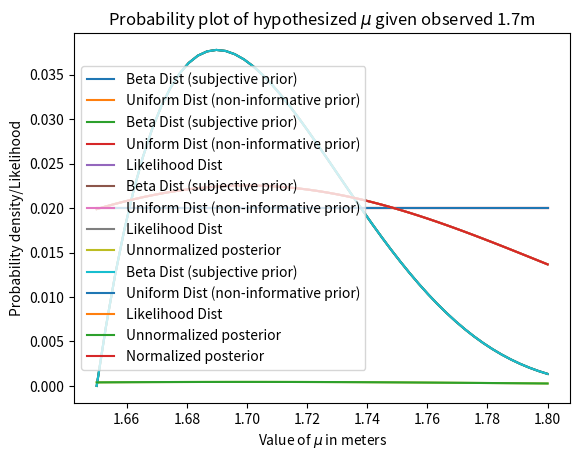

Write the Python code that produced this figure.
import scipy.stats as sts
import numpy as np
import matplotlib.pyplot as plt

# Assumes mean height between 1.65 and 1.8.
# Creates 50 values saved as an array to variable mu.
mu = np.linspace(1.65, 1.8, num = 50)
test = np.linspace(0, 2)

# Prior Distributions

uniform_dist = (sts.uniform.pdf(mu) + 1)
uniform_dist = uniform_dist/uniform_dist.sum() # Non-informative prior.

beta_dist = sts.beta.pdf(mu , 2, 5, loc = 1.65, scale = 0.2)
beta_dist = beta_dist/beta_dist.sum() # Subjective/Informative prior.

plt.plot(mu, beta_dist, label = "Beta Dist (subjective prior)")
plt.plot(mu, uniform_dist, label = "Uniform Dist (non-informative prior)")
plt.title("Probability plot of hypothesized $\mu$ given observed 1.7m")
plt.xlabel("Value of $\mu$ in meters")
plt.ylabel("Probability density")
plt.legend()

# Only shows beta and uniform dists.
plt.show()
# Close the popped-up plt.show() plot/window to show the next plt.show().

def likelihood_func(datum, mu):
    likelihood_out = sts.norm.pdf(datum, mu, scale = 0.1)
    return likelihood_out/likelihood_out.sum()

likelihood_out = likelihood_func(1.7, mu)

plt.plot(mu, beta_dist, label = "Beta Dist (subjective prior)")
plt.plot(mu, uniform_dist, label = "Uniform Dist (non-informative prior)")
plt.plot(mu, likelihood_out, label = "Likelihood Dist")
plt.title("Probability plot of hypothesized $\mu$ given observed 1.7m")
plt.xlabel("Value of $\mu$ in meters")
plt.ylabel("Probability density/Likelihood")
plt.legend()

# Shows beta, uniform, and likelihood dists.
# If an existing instance of plt.show() is removed, the next code run
# would show 5 plots (2 betas, 2 uniforms, 1 likelihood since it references
# all existing plots between previous and next instance).
plt.show()

unnormalized_posterior = likelihood_out * uniform_dist
plt.plot(mu, beta_dist, label = "Beta Dist (subjective prior)")
plt.plot(mu, uniform_dist, label = "Uniform Dist (non-informative prior)")
plt.plot(mu, likelihood_out, label = "Likelihood Dist")
plt.plot(mu, unnormalized_posterior, label = "Unnormalized posterior")
plt.title("Probability plot of hypothesized $\mu$ given observed 1.7m")
plt.xlabel("Value of $\mu$ in meters")
plt.ylabel("Probability density/Likelihood")
plt.legend()

# Shows beta, uniform, likelihood, and unnormalized posterior dists.
plt.show()

normalized_posterior = unnormalized_posterior/unnormalized_posterior.sum()
plt.plot(mu, beta_dist, label = "Beta Dist (subjective prior)")
plt.plot(mu, uniform_dist, label = "Uniform Dist (non-informative prior)")
plt.plot(mu, likelihood_out, label = "Likelihood Dist")
plt.plot(mu, unnormalized_posterior, label = "Unnormalized posterior")
plt.plot(mu, normalized_posterior, label = "Normalized posterior")
plt.title("Probability plot of hypothesized $\mu$ given observed 1.7m")
plt.xlabel("Value of $\mu$ in meters")
plt.ylabel("Probability density/Likelihood")
plt.legend()

# Shows beta, uniform, likelihood, unnormalized posterior, and
# normalized posterior dists.
plt.show()


# This model now shows the actual pdf for the posterior since it
# has already accounted for the marginal probability or the 
# normalizing value (the denominator of bayes' theorem formula).